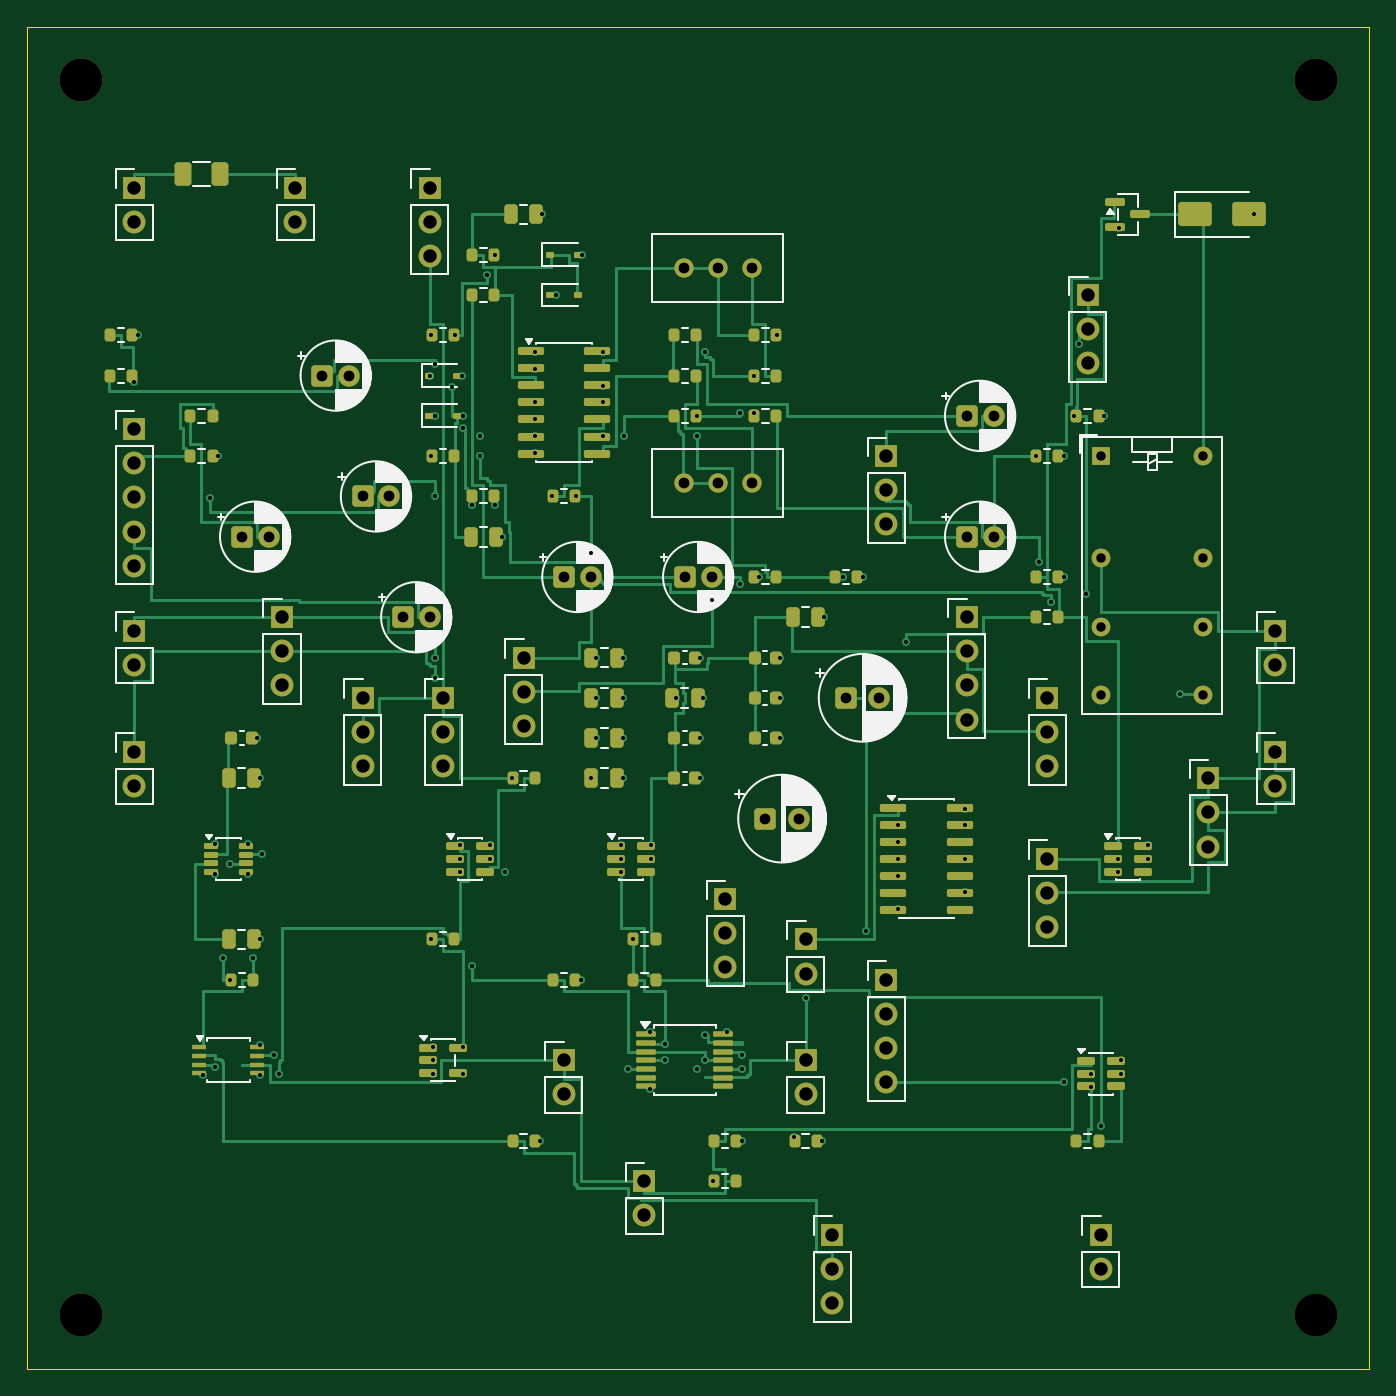
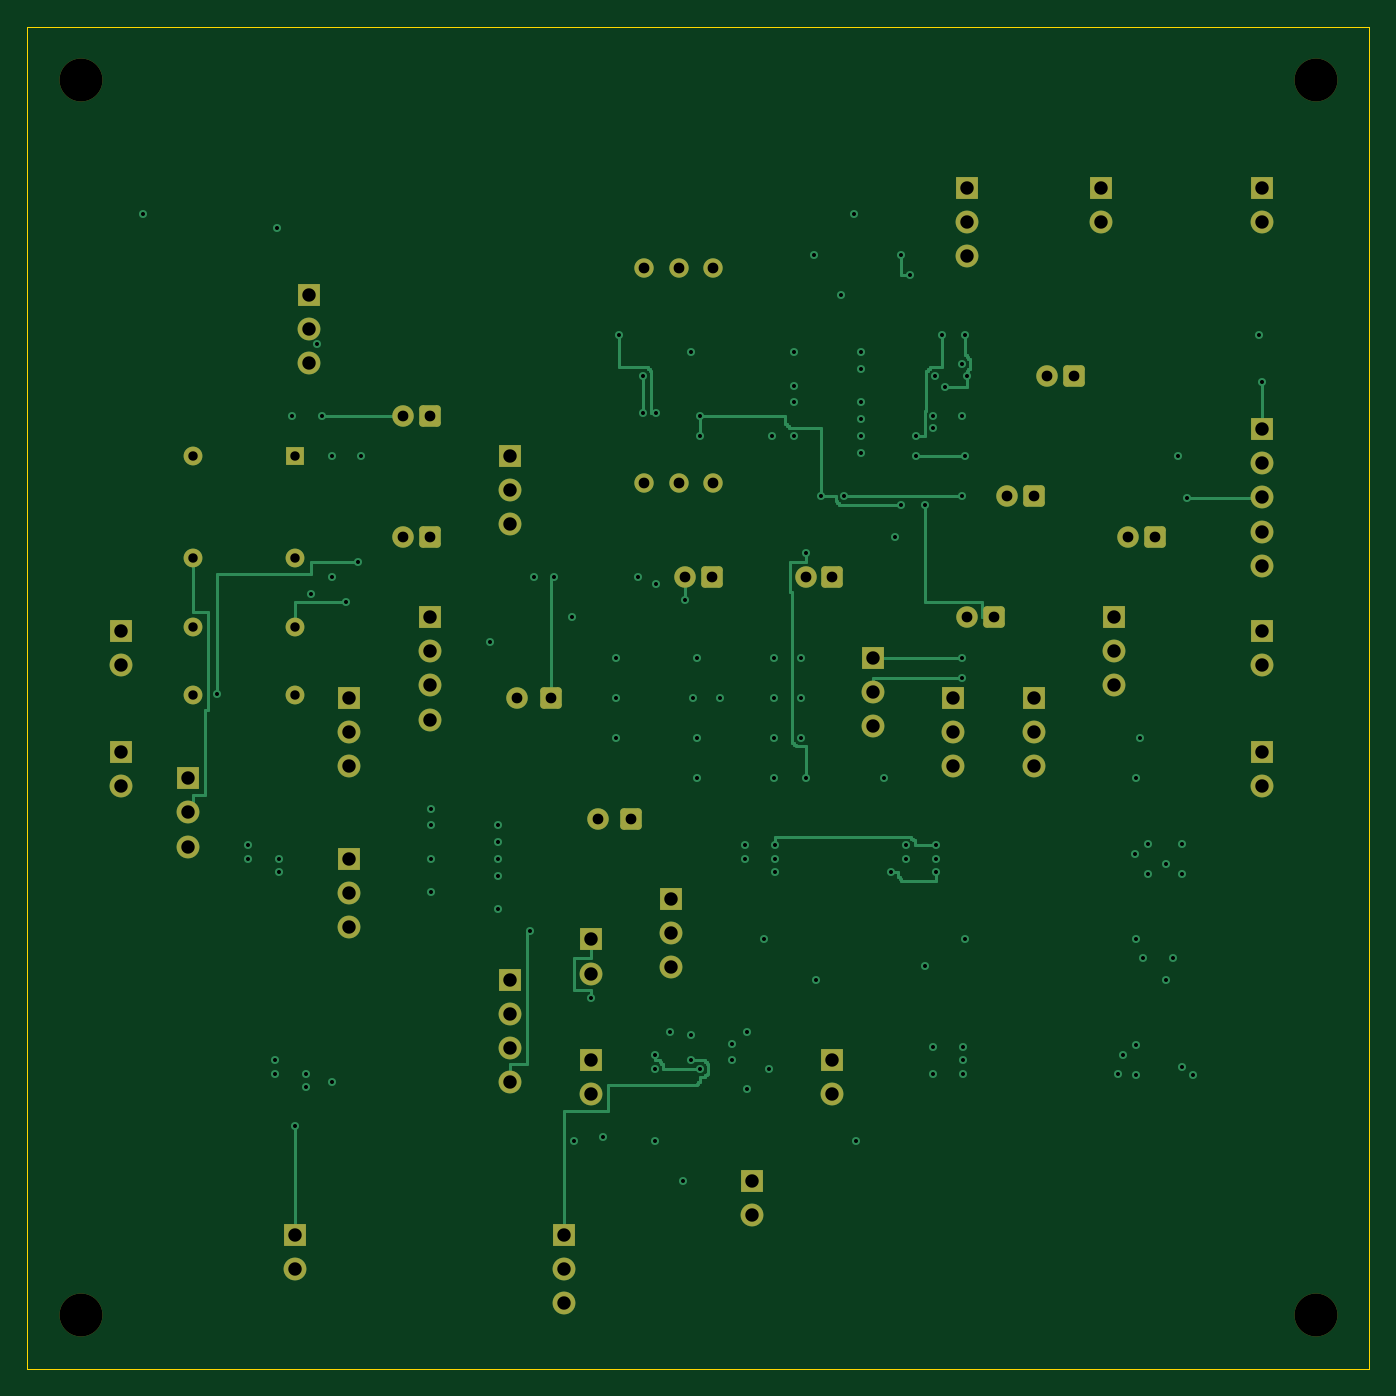
Circuit board: 9 layer files. Board 100.0 x 100.0 mm.
- bottom_copper: carrier-B_Cu.gbl (19913 bytes)
- bottom_mask: carrier-B_Mask.gbs (5104 bytes)
- bottom_silk: carrier-B_Silkscreen.gbo (453 bytes)
- outline: carrier-Edge_Cuts.gm1 (622 bytes)
- top_copper: carrier-F_Cu.gtl (72549 bytes)
- top_mask: carrier-F_Mask.gts (12656 bytes)
- top_silk: carrier-F_Silkscreen.gto (81851 bytes)
- drill: carrier-NPTH.drl (372 bytes)
- drill: carrier-PTH.drl (4007 bytes)

=== bottom_copper: carrier-B_Cu.gbl (19913 bytes, source omitted) ===
=== bottom_mask: carrier-B_Mask.gbs ===
%TF.GenerationSoftware,KiCad,Pcbnew,10.0.7*%
%TF.CreationDate,2026-10-23T10:37:10+13:00*%
%TF.ProjectId,carrier,63617272-6965-4722-9e6b-696361645f70,rev?*%
%TF.SameCoordinates,Original*%
%TF.FileFunction,Soldermask,Bot*%
%TF.FilePolarity,Negative*%
%FSLAX46Y46*%
G04 Gerber Fmt 4.6, Leading zero omitted, Abs format (unit mm)*
G04 Created by KiCad (PCBNEW 10.0.7) date 2026-10-23 10:37:10*
%MOMM*%
%LPD*%
G01*
G04 APERTURE LIST*
G04 Aperture macros list*
%AMRoundRect*
0 Rectangle with rounded corners*
0 $1 Rounding radius*
0 $2 $3 $4 $5 $6 $7 $8 $9 X,Y pos of 4 corners*
0 Add a 4 corners polygon primitive as box body*
4,1,4,$2,$3,$4,$5,$6,$7,$8,$9,$2,$3,0*
0 Add four circle primitives for the rounded corners*
1,1,$1+$1,$2,$3*
1,1,$1+$1,$4,$5*
1,1,$1+$1,$6,$7*
1,1,$1+$1,$8,$9*
0 Add four rect primitives between the rounded corners*
20,1,$1+$1,$2,$3,$4,$5,0*
20,1,$1+$1,$4,$5,$6,$7,0*
20,1,$1+$1,$6,$7,$8,$9,0*
20,1,$1+$1,$8,$9,$2,$3,0*%
G04 Aperture macros list end*
%ADD10R,1.700000X1.700000*%
%ADD11C,1.700000*%
%ADD12RoundRect,0.250000X-0.550000X-0.550000X0.550000X-0.550000X0.550000X0.550000X-0.550000X0.550000X0*%
%ADD13C,1.600000*%
%ADD14C,1.440000*%
%ADD15C,3.200000*%
%ADD16R,1.400000X1.400000*%
%ADD17C,1.400000*%
G04 APERTURE END LIST*
D10*
%TO.C,J_PWR3*%
X31000000Y-50000000D03*
D11*
X31000000Y-52540000D03*
X31000000Y-55080000D03*
%TD*%
D12*
%TO.C,C410*%
X40000000Y-41000000D03*
D13*
X42000000Y-41000000D03*
%TD*%
D10*
%TO.C,J_PWR4*%
X25000000Y-50000000D03*
D11*
X25000000Y-52540000D03*
X25000000Y-55080000D03*
%TD*%
D10*
%TO.C,J_OUT1*%
X93000000Y-45000000D03*
D11*
X93000000Y-47540000D03*
%TD*%
D10*
%TO.C,J_RY5*%
X76000000Y-62000000D03*
D11*
X76000000Y-64540000D03*
X76000000Y-67080000D03*
%TD*%
D12*
%TO.C,C414*%
X70000000Y-29000000D03*
D13*
X72000000Y-29000000D03*
%TD*%
D10*
%TO.C,J_HL1*%
X70000000Y-44000000D03*
D11*
X70000000Y-46540000D03*
X70000000Y-49080000D03*
X70000000Y-51620000D03*
%TD*%
D12*
%TO.C,C430*%
X49000000Y-41000000D03*
D13*
X51000000Y-41000000D03*
%TD*%
D14*
%TO.C,RV21*%
X54000000Y-18000000D03*
X51460000Y-18000000D03*
X48920000Y-18000000D03*
%TD*%
D10*
%TO.C,J_AUD1*%
X8000000Y-30000000D03*
D11*
X8000000Y-32540000D03*
X8000000Y-35080000D03*
X8000000Y-37620000D03*
X8000000Y-40160000D03*
%TD*%
D10*
%TO.C,J_IN2*%
X8000000Y-54000000D03*
D11*
X8000000Y-56540000D03*
%TD*%
D10*
%TO.C,J_BP1*%
X52000000Y-65000000D03*
D11*
X52000000Y-67540000D03*
X52000000Y-70080000D03*
%TD*%
D10*
%TO.C,J_RY2*%
X58000000Y-77000000D03*
D11*
X58000000Y-79540000D03*
%TD*%
D10*
%TO.C,J_RY4*%
X79000000Y-20000000D03*
D11*
X79000000Y-22540000D03*
X79000000Y-25080000D03*
%TD*%
D10*
%TO.C,J_HL2*%
X46000000Y-86000000D03*
D11*
X46000000Y-88540000D03*
%TD*%
D12*
%TO.C,C434*%
X70000000Y-38000000D03*
D13*
X72000000Y-38000000D03*
%TD*%
D10*
%TO.C,J_AUD4*%
X64000000Y-32000000D03*
D11*
X64000000Y-34540000D03*
X64000000Y-37080000D03*
%TD*%
D15*
%TO.C,H2*%
X96000000Y-4000000D03*
%TD*%
D16*
%TO.C,K1*%
X80000000Y-32000000D03*
D17*
X80000000Y-39620000D03*
X80000000Y-44700000D03*
X80000000Y-49780000D03*
X87620000Y-49780000D03*
X87620000Y-44700000D03*
X87620000Y-39620000D03*
X87620000Y-32000000D03*
%TD*%
D15*
%TO.C,H3*%
X4000000Y-96000000D03*
%TD*%
D10*
%TO.C,J_PWR6*%
X64000000Y-71000000D03*
D11*
X64000000Y-73540000D03*
X64000000Y-76080000D03*
X64000000Y-78620000D03*
%TD*%
D12*
%TO.C,C502*%
X61000000Y-50000000D03*
D13*
X63500000Y-50000000D03*
%TD*%
D10*
%TO.C,J_BYP1*%
X80000000Y-90000000D03*
D11*
X80000000Y-92540000D03*
%TD*%
D10*
%TO.C,J_PWR1*%
X8000000Y-12000000D03*
D11*
X8000000Y-14540000D03*
%TD*%
D10*
%TO.C,J_AUD3*%
X37000000Y-47000000D03*
D11*
X37000000Y-49540000D03*
X37000000Y-52080000D03*
%TD*%
D10*
%TO.C,J_PWR2*%
X30000000Y-12000000D03*
D11*
X30000000Y-14540000D03*
X30000000Y-17080000D03*
%TD*%
D10*
%TO.C,J_RY1*%
X76000000Y-50000000D03*
D11*
X76000000Y-52540000D03*
X76000000Y-55080000D03*
%TD*%
D10*
%TO.C,J_OUT2*%
X93000000Y-54000000D03*
D11*
X93000000Y-56540000D03*
%TD*%
D14*
%TO.C,RV20*%
X54000000Y-34000000D03*
X51460000Y-34000000D03*
X48920000Y-34000000D03*
%TD*%
D12*
%TO.C,C500*%
X55000000Y-59000000D03*
D13*
X57500000Y-59000000D03*
%TD*%
D10*
%TO.C,J_BP2*%
X60000000Y-90000000D03*
D11*
X60000000Y-92540000D03*
X60000000Y-95080000D03*
%TD*%
D10*
%TO.C,J_RY3*%
X19000000Y-44000000D03*
D11*
X19000000Y-46540000D03*
X19000000Y-49080000D03*
%TD*%
D12*
%TO.C,C412*%
X22000000Y-26000000D03*
D13*
X24000000Y-26000000D03*
%TD*%
D10*
%TO.C,J_BP4*%
X58000000Y-68000000D03*
D11*
X58000000Y-70540000D03*
%TD*%
D10*
%TO.C,J_IN1*%
X8000000Y-45000000D03*
D11*
X8000000Y-47540000D03*
%TD*%
D12*
%TO.C,C413*%
X25000000Y-35000000D03*
D13*
X27000000Y-35000000D03*
%TD*%
D15*
%TO.C,H1*%
X4000000Y-4000000D03*
%TD*%
D10*
%TO.C,J_SW1*%
X20000000Y-12000000D03*
D11*
X20000000Y-14540000D03*
%TD*%
D12*
%TO.C,C432*%
X16000000Y-38000000D03*
D13*
X18000000Y-38000000D03*
%TD*%
D10*
%TO.C,J_BP3*%
X40000000Y-77000000D03*
D11*
X40000000Y-79540000D03*
%TD*%
D15*
%TO.C,H4*%
X96000000Y-96000000D03*
%TD*%
D10*
%TO.C,J_AUD5*%
X88000000Y-56000000D03*
D11*
X88000000Y-58540000D03*
X88000000Y-61080000D03*
%TD*%
D12*
%TO.C,C433*%
X28000000Y-44000000D03*
D13*
X30000000Y-44000000D03*
%TD*%
M02*

=== bottom_silk: carrier-B_Silkscreen.gbo ===
%TF.GenerationSoftware,KiCad,Pcbnew,10.0.7*%
%TF.CreationDate,2026-10-23T10:37:10+13:00*%
%TF.ProjectId,carrier,63617272-6965-4722-9e6b-696361645f70,rev?*%
%TF.SameCoordinates,Original*%
%TF.FileFunction,Legend,Bot*%
%TF.FilePolarity,Positive*%
%FSLAX46Y46*%
G04 Gerber Fmt 4.6, Leading zero omitted, Abs format (unit mm)*
G04 Created by KiCad (PCBNEW 10.0.7) date 2026-10-23 10:37:10*
%MOMM*%
%LPD*%
G01*
G04 APERTURE LIST*
G04 APERTURE END LIST*
M02*

=== outline: carrier-Edge_Cuts.gm1 ===
%TF.GenerationSoftware,KiCad,Pcbnew,10.0.7*%
%TF.CreationDate,2026-10-23T10:37:10+13:00*%
%TF.ProjectId,carrier,63617272-6965-4722-9e6b-696361645f70,rev?*%
%TF.SameCoordinates,Original*%
%TF.FileFunction,Profile,NP*%
%FSLAX46Y46*%
G04 Gerber Fmt 4.6, Leading zero omitted, Abs format (unit mm)*
G04 Created by KiCad (PCBNEW 10.0.7) date 2026-10-23 10:37:10*
%MOMM*%
%LPD*%
G01*
G04 APERTURE LIST*
%TA.AperFunction,Profile*%
%ADD10C,0.050000*%
%TD*%
G04 APERTURE END LIST*
D10*
X0Y0D02*
X100000000Y0D01*
X0Y-100000000D02*
X0Y0D01*
X100000000Y0D02*
X100000000Y-100000000D01*
X100000000Y-100000000D02*
X0Y-100000000D01*
M02*

=== top_copper: carrier-F_Cu.gtl (72549 bytes, source omitted) ===
=== top_mask: carrier-F_Mask.gts (12656 bytes, source omitted) ===
=== top_silk: carrier-F_Silkscreen.gto (81851 bytes, source omitted) ===
=== drill: carrier-NPTH.drl ===
M48
; DRILL file KiCad 10.0.7 date 2026-10-23T10:37:11
; FORMAT={-:-/ absolute / metric / decimal}
; #@! TF.CreationDate,2026-10-23T10:37:11+13:00
; #@! TF.GenerationSoftware,Kicad,Pcbnew,10.0.7
; #@! TF.FileFunction,NonPlated,1,4,NPTH
FMAT,2
METRIC
; #@! TA.AperFunction,NonPlated,NPTH,ComponentDrill
T1C3.200
%
G90
G05
T1
X4.0Y-4.0
X4.0Y-96.0
X96.0Y-4.0
X96.0Y-96.0
M30

=== drill: carrier-PTH.drl ===
M48
; DRILL file KiCad 10.0.7 date 2026-10-23T10:37:11
; FORMAT={-:-/ absolute / metric / decimal}
; #@! TF.CreationDate,2026-10-23T10:37:11+13:00
; #@! TF.GenerationSoftware,Kicad,Pcbnew,10.0.7
; #@! TF.FileFunction,Plated,1,4,PTH
FMAT,2
METRIC
; #@! TA.AperFunction,Plated,PTH,ViaDrill
T1C0.300
; #@! TA.AperFunction,Plated,PTH,ComponentDrill
T2C0.700
; #@! TA.AperFunction,Plated,PTH,ComponentDrill
T3C0.800
; #@! TA.AperFunction,Plated,PTH,ComponentDrill
T4C1.000
%
G90
G05
T1
X8.0Y-26.5
X8.25Y-23.0
X13.125Y-78.125
X13.625Y-35.125
X14.0Y-60.875
X14.0Y-63.125
X14.0Y-77.5
X14.25Y-32.0
X14.625Y-69.375
X15.125Y-62.375
X15.125Y-71.0
X16.5Y-60.875
X16.5Y-63.125
X16.875Y-69.375
X17.125Y-53.0
X17.375Y-56.0
X17.375Y-68.0
X17.375Y-75.875
X17.375Y-78.125
X17.5Y-61.625
X18.375Y-76.625
X18.75Y-78.0
X30.0Y-26.0
X30.125Y-23.0
X30.125Y-32.0
X30.125Y-68.0
X30.25Y-76.0
X30.25Y-77.0
X30.25Y-78.0
X30.375Y-25.125
X30.375Y-29.0
X30.375Y-35.0
X30.375Y-47.0
X30.375Y-48.5
X31.625Y-26.875
X31.875Y-23.0
X32.25Y-61.0
X32.25Y-62.0
X32.25Y-63.0
X32.375Y-26.0
X32.5Y-29.0
X32.5Y-29.875
X32.5Y-76.0
X32.5Y-78.0
X33.125Y-35.625
X33.125Y-70.0
X33.75Y-30.5
X33.75Y-32.0
X34.25Y-18.5
X34.5Y-61.0
X34.5Y-62.0
X34.875Y-17.0
X34.875Y-35.625
X35.375Y-38.0
X35.625Y-63.0
X36.125Y-56.0
X37.875Y-24.25
X37.875Y-25.5
X37.875Y-28.0
X37.875Y-29.25
X37.875Y-30.5
X37.875Y-31.75
X38.25Y-83.0
X38.375Y-14.0
X39.125Y-35.0
X39.375Y-20.0
X40.875Y-35.0
X41.25Y-71.0
X41.375Y-17.0
X42.0Y-39.25
X42.0Y-56.0
X42.375Y-47.0
X42.375Y-50.0
X42.375Y-53.0
X42.875Y-24.25
X42.875Y-26.75
X42.875Y-28.0
X42.875Y-30.5
X44.25Y-61.0
X44.25Y-62.0
X44.25Y-63.0
X44.375Y-47.0
X44.375Y-50.0
X44.375Y-53.0
X44.375Y-56.0
X44.5Y-30.5
X44.75Y-77.625
X45.125Y-68.0
X46.375Y-74.875
X46.375Y-79.125
X46.5Y-61.0
X46.5Y-62.0
X47.5Y-75.75
X47.5Y-77.0
X48.375Y-50.0
X49.875Y-29.0
X49.875Y-30.5
X49.875Y-77.625
X50.125Y-47.0
X50.125Y-53.0
X50.125Y-56.0
X50.375Y-50.0
X50.5Y-24.25
X50.5Y-75.125
X50.5Y-77.0
X51.0Y-42.75
X51.125Y-86.0
X52.125Y-74.875
X53.125Y-28.75
X53.125Y-41.5
X53.25Y-76.625
X53.25Y-77.625
X53.25Y-83.0
X54.125Y-26.0
X54.125Y-28.75
X54.5Y-41.0
X55.875Y-23.0
X56.125Y-47.0
X56.125Y-50.0
X56.125Y-53.0
X57.125Y-82.75
X58.0Y-72.375
X59.25Y-83.0
X59.375Y-44.0
X60.75Y-41.0
X62.25Y-41.0
X62.5Y-67.375
X64.875Y-59.5
X64.875Y-60.75
X64.875Y-62.0
X64.875Y-63.25
X64.875Y-65.75
X65.5Y-45.875
X69.875Y-58.25
X69.875Y-59.5
X69.875Y-62.0
X69.875Y-64.5
X75.125Y-32.0
X75.375Y-39.875
X76.25Y-42.875
X77.25Y-32.0
X77.25Y-41.0
X77.25Y-78.625
X78.0Y-29.0
X78.375Y-23.625
X78.875Y-42.25
X79.25Y-78.0
X79.25Y-79.0
X80.0Y-81.875
X80.25Y-29.0
X81.25Y-62.0
X81.25Y-63.0
X81.375Y-15.0
X81.5Y-77.0
X81.5Y-78.0
X83.5Y-61.0
X83.5Y-62.0
X85.875Y-49.75
X91.375Y-14.0
T2
X80.0Y-32.0
X80.0Y-39.62
X80.0Y-44.7
X80.0Y-49.78
X87.62Y-32.0
X87.62Y-39.62
X87.62Y-44.7
X87.62Y-49.78
T3
X16.0Y-38.0
X18.0Y-38.0
X22.0Y-26.0
X24.0Y-26.0
X25.0Y-35.0
X27.0Y-35.0
X28.0Y-44.0
X30.0Y-44.0
X40.0Y-41.0
X42.0Y-41.0
X48.92Y-18.0
X48.92Y-34.0
X49.0Y-41.0
X51.0Y-41.0
X51.46Y-18.0
X51.46Y-34.0
X54.0Y-18.0
X54.0Y-34.0
X55.0Y-59.0
X57.5Y-59.0
X61.0Y-50.0
X63.5Y-50.0
X70.0Y-29.0
X70.0Y-38.0
X72.0Y-29.0
X72.0Y-38.0
T4
X8.0Y-12.0
X8.0Y-14.54
X8.0Y-30.0
X8.0Y-32.54
X8.0Y-35.08
X8.0Y-37.62
X8.0Y-40.16
X8.0Y-45.0
X8.0Y-47.54
X8.0Y-54.0
X8.0Y-56.54
X19.0Y-44.0
X19.0Y-46.54
X19.0Y-49.08
X20.0Y-12.0
X20.0Y-14.54
X25.0Y-50.0
X25.0Y-52.54
X25.0Y-55.08
X30.0Y-12.0
X30.0Y-14.54
X30.0Y-17.08
X31.0Y-50.0
X31.0Y-52.54
X31.0Y-55.08
X37.0Y-47.0
X37.0Y-49.54
X37.0Y-52.08
X40.0Y-77.0
X40.0Y-79.54
X46.0Y-86.0
X46.0Y-88.54
X52.0Y-65.0
X52.0Y-67.54
X52.0Y-70.08
X58.0Y-68.0
X58.0Y-70.54
X58.0Y-77.0
X58.0Y-79.54
X60.0Y-90.0
X60.0Y-92.54
X60.0Y-95.08
X64.0Y-32.0
X64.0Y-34.54
X64.0Y-37.08
X64.0Y-71.0
X64.0Y-73.54
X64.0Y-76.08
X64.0Y-78.62
X70.0Y-44.0
X70.0Y-46.54
X70.0Y-49.08
X70.0Y-51.62
X76.0Y-50.0
X76.0Y-52.54
X76.0Y-55.08
X76.0Y-62.0
X76.0Y-64.54
X76.0Y-67.08
X79.0Y-20.0
X79.0Y-22.54
X79.0Y-25.08
X80.0Y-90.0
X80.0Y-92.54
X88.0Y-56.0
X88.0Y-58.54
X88.0Y-61.08
X93.0Y-45.0
X93.0Y-47.54
X93.0Y-54.0
X93.0Y-56.54
M30
